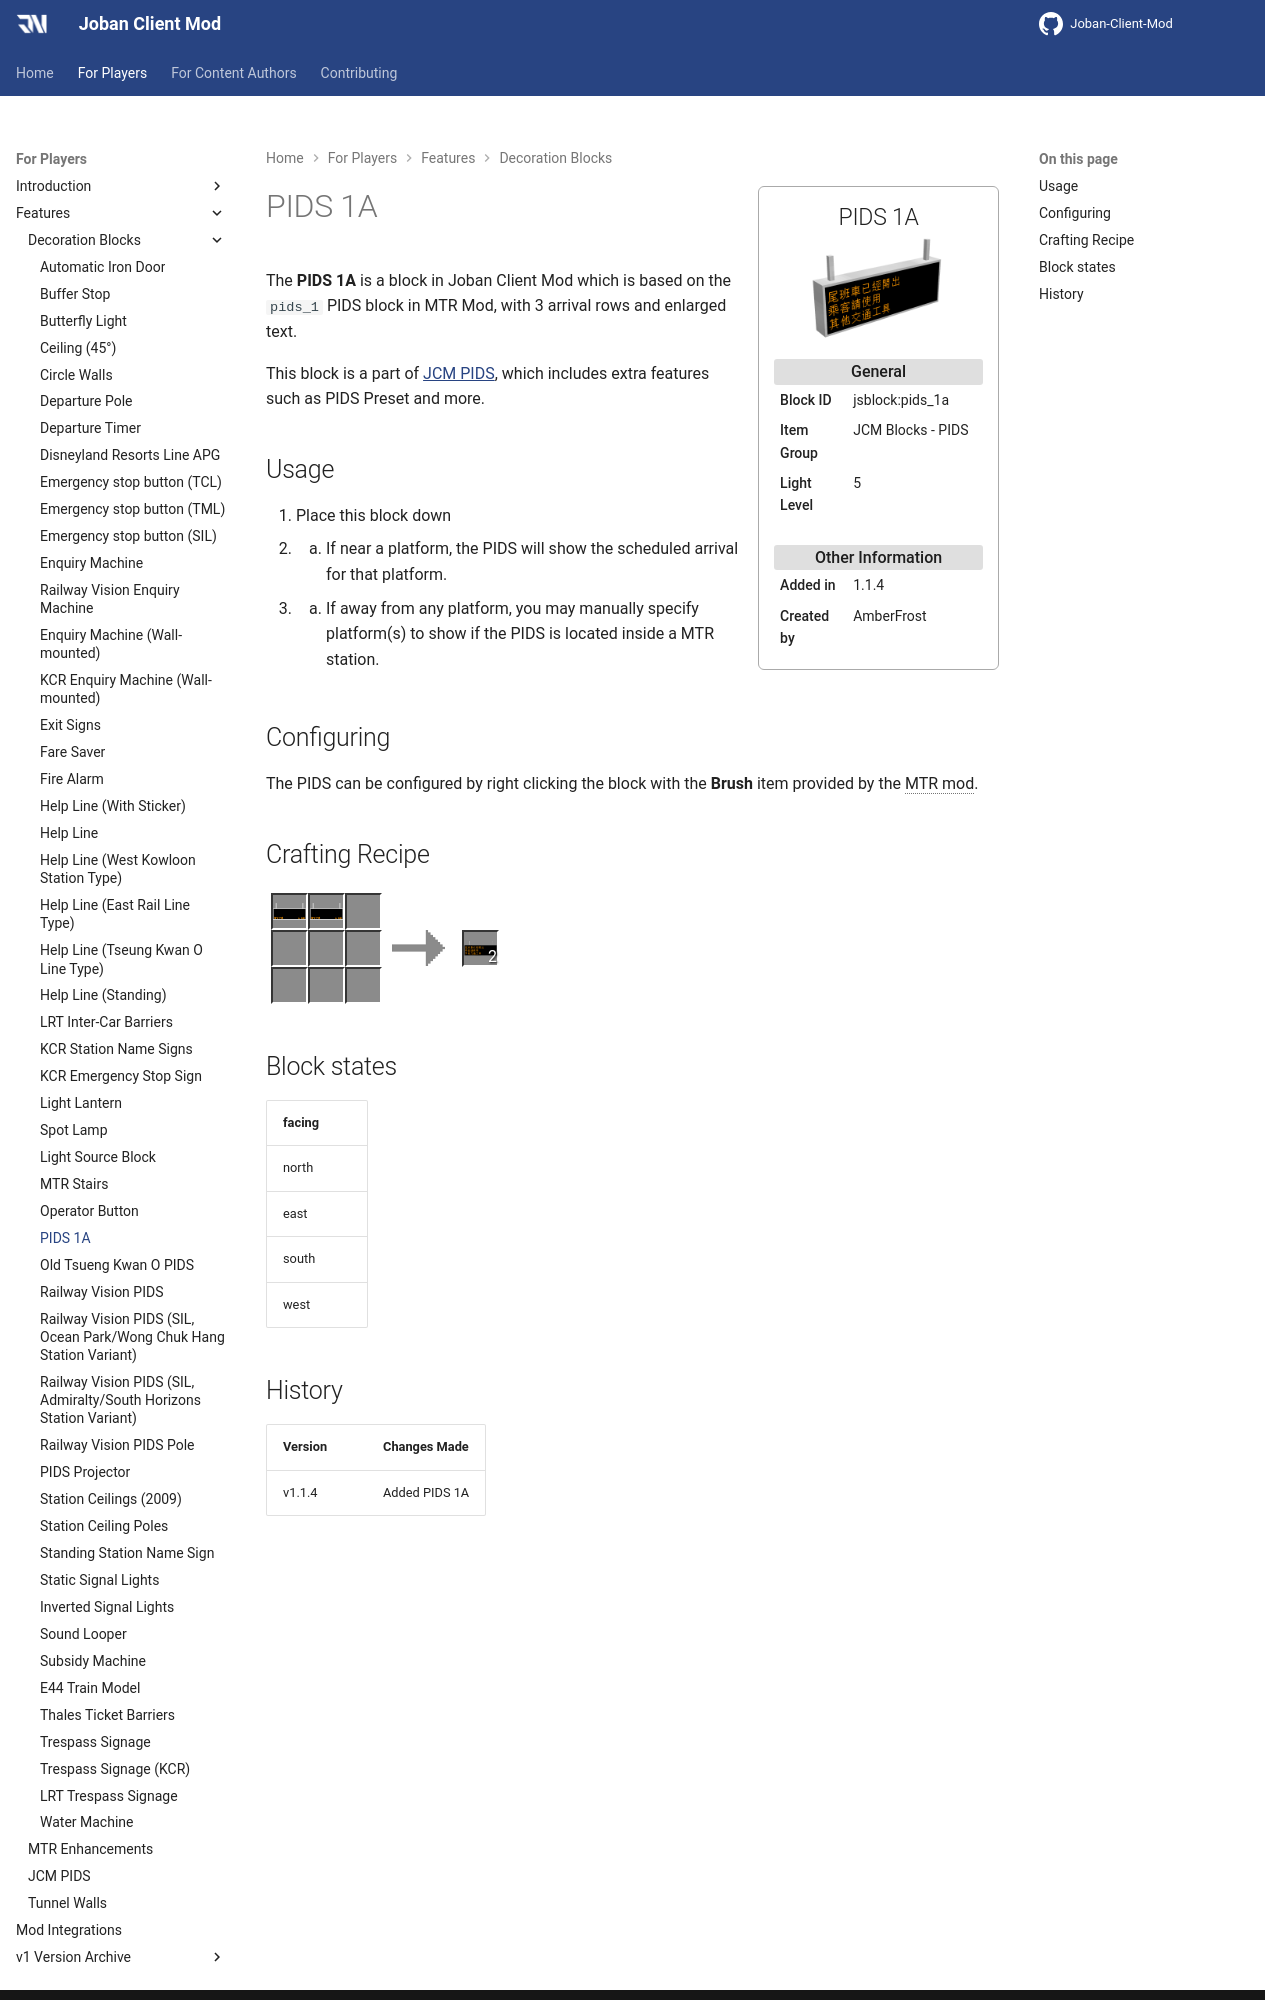

repository: DistrictOfJoban/JCM-Docs · page: v2.2/players/blocks/pids_1a/index.html · generator: mkdocs

---
block_ids:
- jsblock:pids_1a
since: 1.1.4
image: JCM_pids_1a.png
item_group: JCM Blocks - PIDS
creator: AmberFrost
transparent: false
light_level: 5
recipes:
- jsblock:pids_1a
---

The **PIDS 1A** is a block in Joban Client Mod which is based on the `pids_1` PIDS block in MTR Mod, with 3 arrival rows and enlarged text.

This block is a part of [JCM PIDS](../features/jcm-pids.md), which includes extra features such as PIDS Preset and more.

## Usage
1. Place this block down
1. 1. If near a platform, the PIDS will show the scheduled arrival for that platform.
1. 2. If away from any platform, you may manually specify platform(s) to show if the PIDS is located inside a MTR station.

## Configuring
The PIDS can be configured by right clicking the block with the **Brush** item provided by the MTR mod.

## Crafting Recipe
<div class="crafting">
    <div class="crafting-table">
        <!-- row 1 -->
        <div><img src="./crafting/MTR_Item_Pids_1.png"></div>
        <div><img src="./crafting/MTR_Item_Pids_1.png"></div>
        <div></div>
        <!-- row 2 -->
        <div></div>
        <div></div>
        <div></div>
        <!-- row 3 -->
        <div></div>
        <div></div>
        <div></div>
    </div>
    <div class="crafting-arrow"></div>
    <div class="crafting-result" data-count="2">
        <img src="./crafting/JCM_Item_Pids_1a.png">
    </div>
</div>

## Block states
| facing |
|:-------|
| north  |
| east   |
| south  |
| west   |
